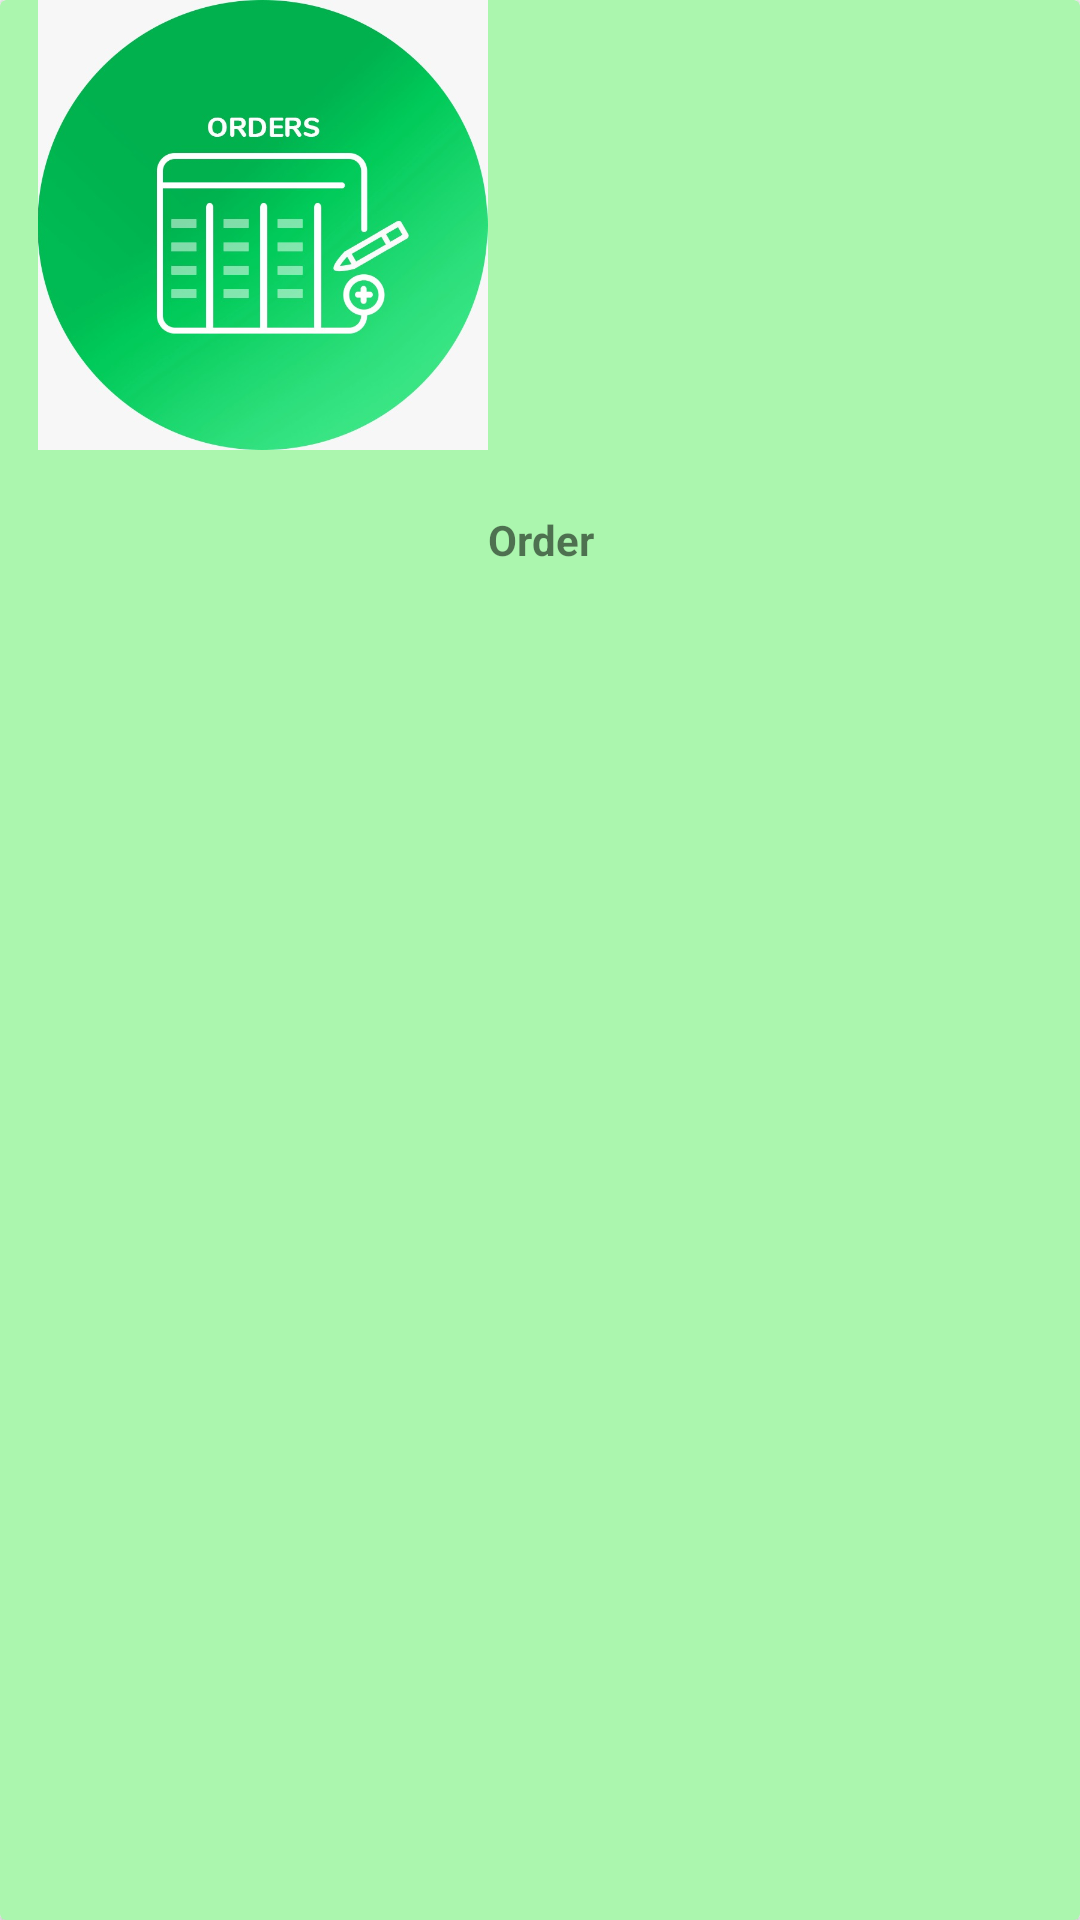

Android layout source for this screen:
<!-- AndroidManifest.xml: application theme AppTheme -->
<!-- res/layout/create_retailer.xml -->
<?xml version="1.0" encoding="utf-8"?>
<androidx.cardview.widget.CardView xmlns:android="http://schemas.android.com/apk/res/android"
    android:id="@+id/retailerCardView"
    android:layout_width="wrap_content"
    android:layout_height="wrap_content"
    android:layout_margin="5dp"
    android:backgroundTint="#ABF6AE"
    android:padding="10dp">

    <LinearLayout
        android:layout_width="match_parent"
        android:layout_height="match_parent"
        android:orientation="vertical">

        <ImageView
            android:id="@+id/retailerImg"
            android:layout_width="175dp"
            android:layout_height="150dp"
            android:layout_marginBottom="10dp"
            android:src="@drawable/order" />

        <TextView
            android:id="@+id/retailerTextView"
            android:layout_width="match_parent"
            android:layout_height="40dp"
            android:gravity="center"
            android:text="Order"
            android:textStyle="bold" />


    </LinearLayout>
</androidx.cardview.widget.CardView>
<!-- resources referenced by this layout -->
<resources>
  <!-- drawable order: jpg bitmap (drawable-v24, 51171 bytes) -->
  <style name="AppTheme" parent="Theme.AppCompat.Light.NoActionBar">
          
          <item name="colorPrimary">@color/colorPrimary</item>
          <item name="colorPrimaryDark">@color/colorPrimaryDark</item>
          <item name="colorAccent">@color/colorAccent</item>
      </style>
  <color name="colorPrimary">#21F3B7</color>
  <color name="colorPrimaryDark">#000000</color>
  <color name="colorAccent">#00BCD4</color>
</resources>
